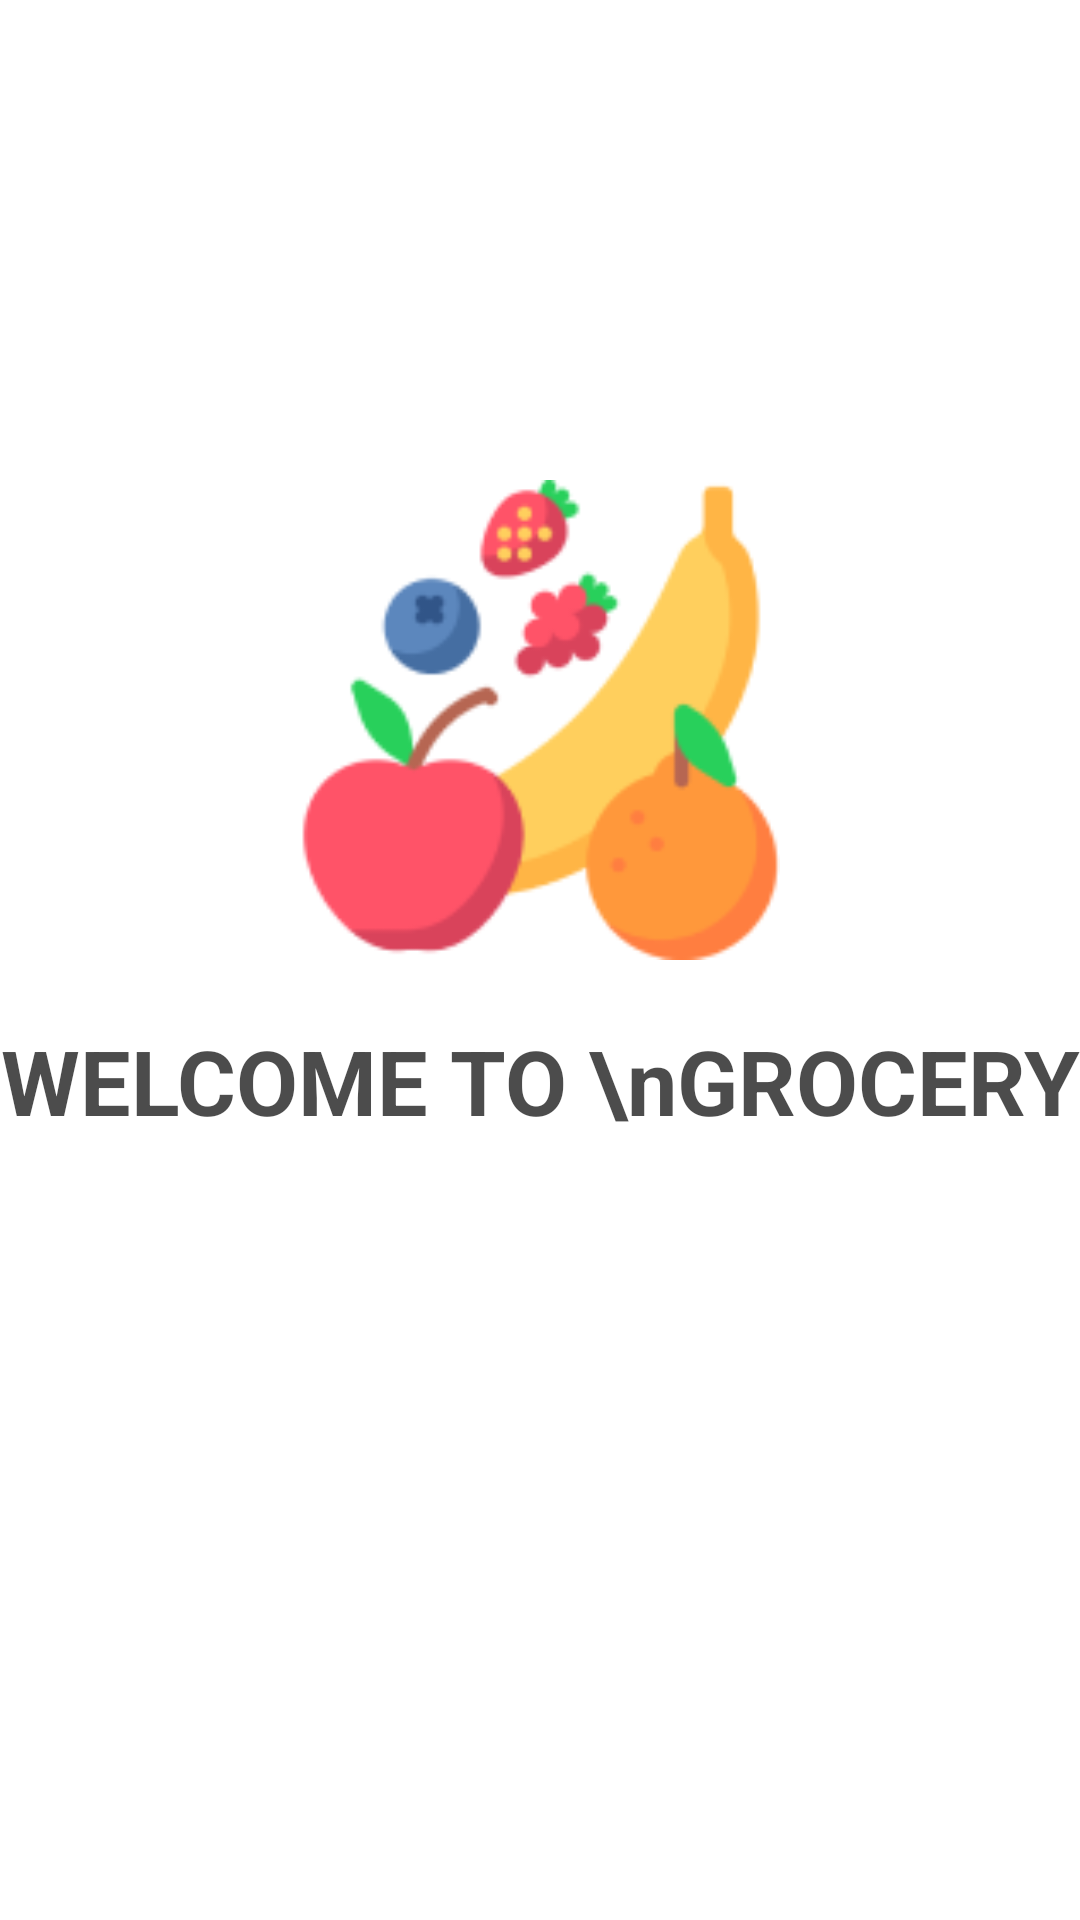

Android layout source for this screen:
<!-- AndroidManifest.xml: application theme Theme.Progect3 -->
<!-- res/layout/activity_launch.xml -->
<?xml version="1.0" encoding="utf-8"?>
<androidx.constraintlayout.widget.ConstraintLayout xmlns:android="http://schemas.android.com/apk/res/android"
    xmlns:app="http://schemas.android.com/apk/res-auto"
    xmlns:tools="http://schemas.android.com/tools"
    android:id="@+id/LaunchLogo"
    android:layout_width="match_parent"
    android:layout_height="match_parent"
    tools:context=".LaunchActivity">

    <ImageView
        android:id="@+id/launchLogo"
        android:layout_width="160dp"
        android:layout_height="160dp"
        android:layout_marginTop="160dp"
        app:layout_constraintEnd_toEndOf="parent"
        app:layout_constraintStart_toStartOf="parent"
        app:layout_constraintTop_toTopOf="parent"
        app:srcCompat="@drawable/logo" />

    <TextView
        android:id="@+id/launchText"
        android:layout_width="wrap_content"
        android:layout_height="wrap_content"
        android:layout_marginTop="20dp"
        android:text="WELCOME TO \nGROCERY"
        android:textAlignment="center"
        android:textColor="#B3000000"
        android:textSize="30sp"
        android:textStyle="bold"
        app:layout_constraintEnd_toEndOf="parent"
        app:layout_constraintStart_toStartOf="parent"
        app:layout_constraintTop_toBottomOf="@+id/launchLogo" />
</androidx.constraintlayout.widget.ConstraintLayout>
<!-- resources referenced by this layout -->
<resources>
  <!-- drawable logo: png bitmap (drawable, 10477 bytes) -->
  <style name="Theme.Progect3" parent="Theme.MaterialComponents.DayNight.NoActionBar">
          
          <item name="colorPrimary">@color/purple_500</item>
          <item name="colorPrimaryVariant">@color/purple_700</item>
          <item name="colorOnPrimary">@color/white</item>
          
          <item name="colorSecondary">@color/teal_200</item>
          <item name="colorSecondaryVariant">@color/teal_700</item>
          <item name="colorOnSecondary">@color/black</item>
          
          <item name="android:statusBarColor">?attr/colorPrimaryVariant</item>
          
      </style>
  <color name="purple_500">#FF6200EE</color>
  <color name="purple_700">#FF3700B3</color>
  <color name="white">#FFFFFFFF</color>
  <color name="teal_200">#FF03DAC5</color>
  <color name="teal_700">#FF018786</color>
  <color name="black">#FF000000</color>
</resources>
